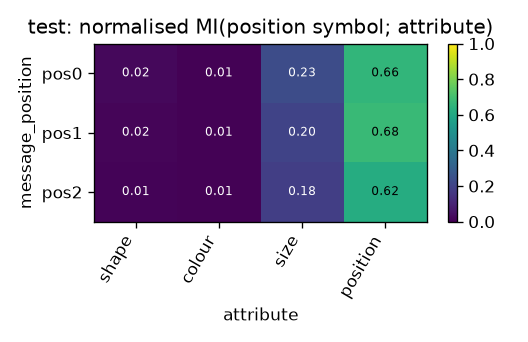

The file beside this chart, header and first rows:
message_position, shape, colour, size, position
pos0, 0.02231, 0.006604, 0.233, 0.6589
pos1, 0.01542, 0.005653, 0.2004, 0.6765
pos2, 0.007814, 0.005605, 0.184, 0.6198
